Run: headless pygame with SDL's dummy video driver; simulated clock (each Clock.tick advances the game by its frame time, no real sleeping); random seed 0; keys injected as events and as key.get_pressed() state; no mouse input.
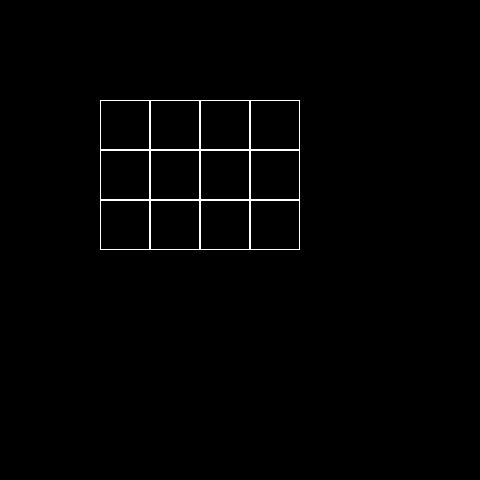
Frame 1 of 4 · flips 1–60 · no input
Frame 2 of 4 · flips 61–180 · tapped SPACE, RETURN · held RIGHT (→), D · screen unchanged from frame 1, image omitted
Frame 3 of 4 · flips 181–300 · held DOWN (↓), S · screen unchanged from frame 2, image omitted
Frame 4 of 4 · flips 301–420 · held LEFT (←), A, UP (↑), W · screen unchanged from frame 3, image omitted

The pygame program that drew these frames:

import pygame


class Board:
    # создание поля
    def __init__(self, width, height):
        self.width = width
        self.height = height
        self.board = [[0] * width for _ in range(height)]
        # значения по умолчанию
        self.left = 10
        self.top = 10
        self.cell_size = 30

    # настройка внешнего вида
    def set_view(self, left, top, cell_size):
        self.left = left
        self.top = top
        self.cell_size = cell_size

    def render(self, screen):
        for i in range(len(self.board)):
            for j in range(len(self.board[i])):
                if self.board[i][j]:
                    cell_width = 0
                else:
                    cell_width = 1
                pygame.draw.rect(screen, 'white', (
                    self.left + j * self.cell_size, self.top + i * self.cell_size, self.cell_size, self.cell_size),
                                 cell_width)


size = width, height = 480, 480
screen = pygame.display.set_mode(size)
board = Board(4, 3)
board.set_view(100, 100, 50)
running = True
while running:
    for event in pygame.event.get():
        if event.type == pygame.QUIT:
            running = False
    screen.fill((0, 0, 0))
    board.render(screen)
    pygame.display.flip()
